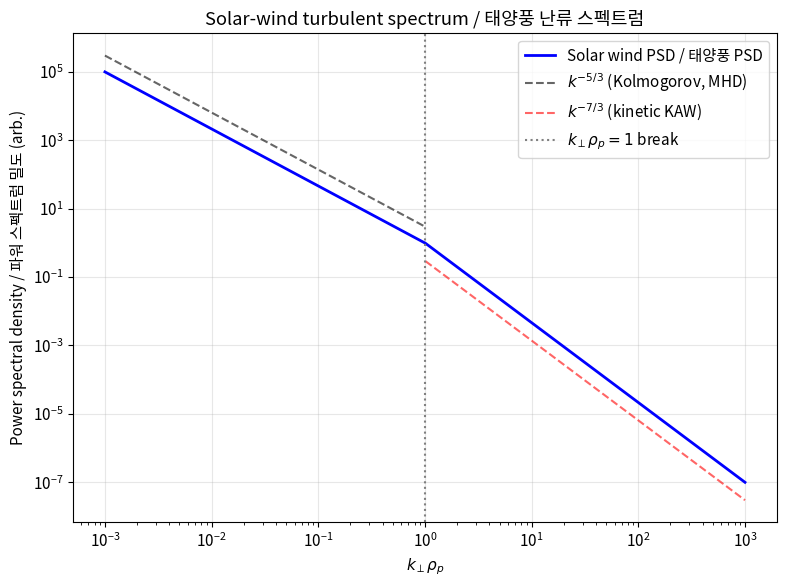
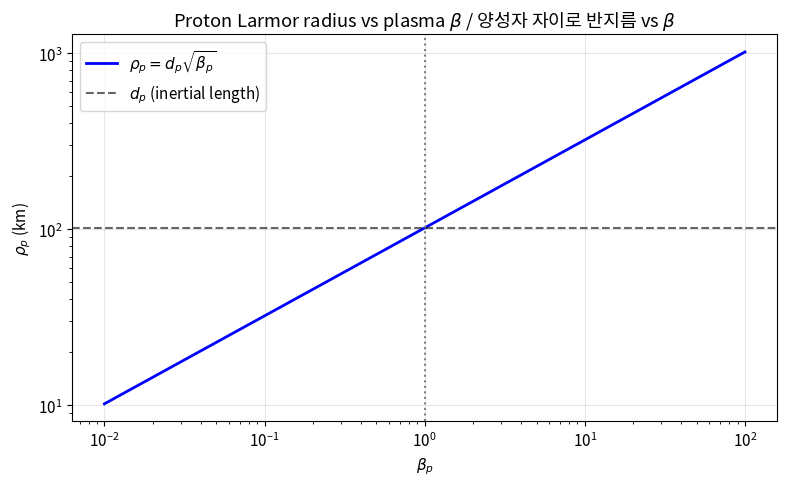
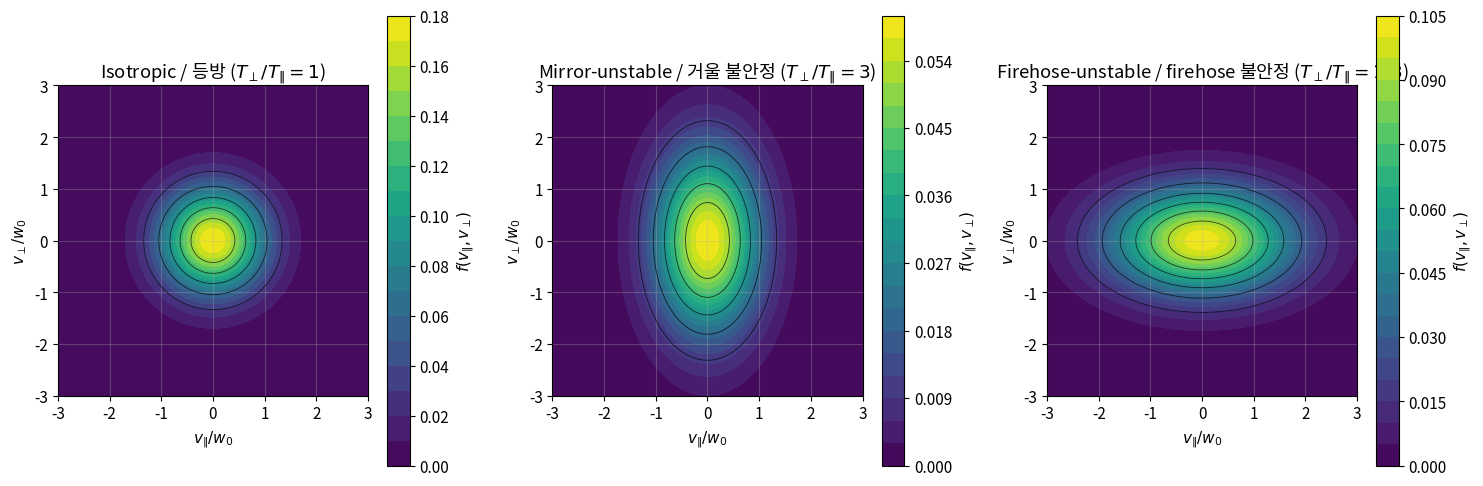
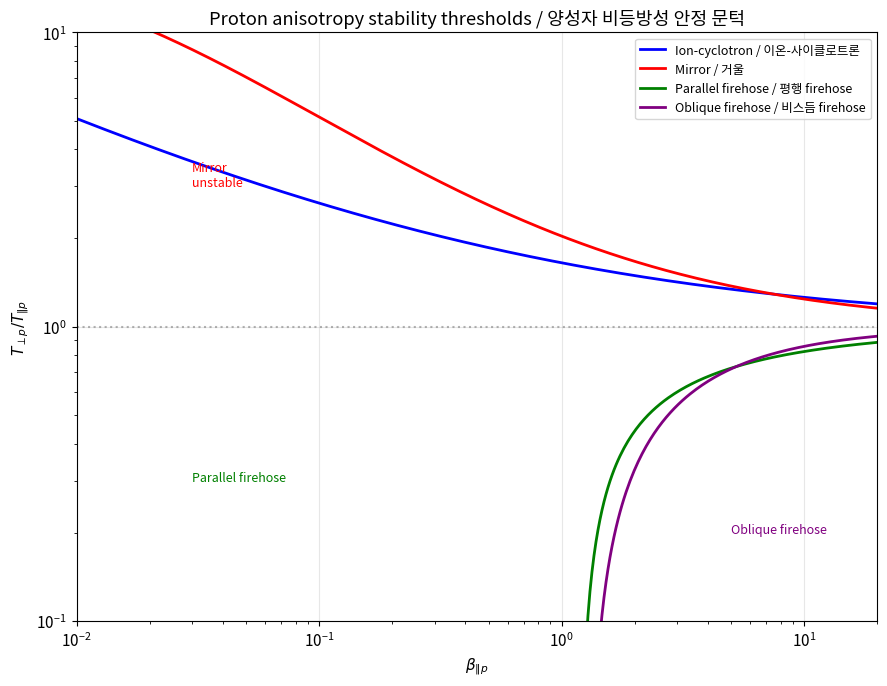
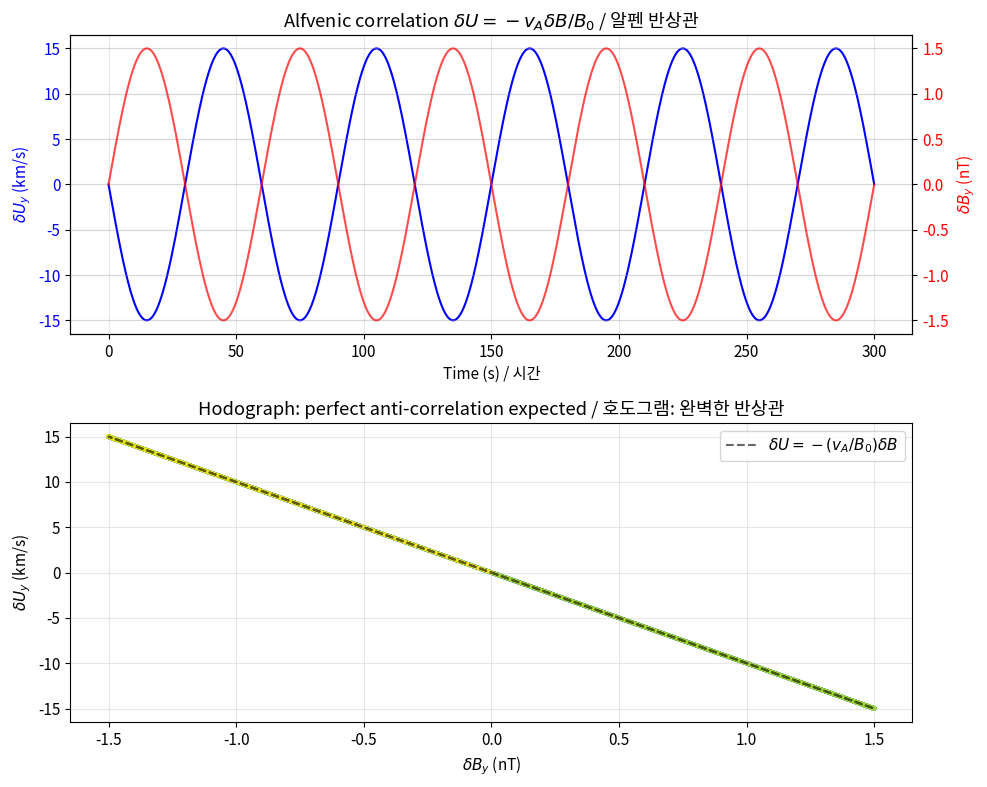

The script that saved these images, in order:
import numpy as np
import matplotlib.pyplot as plt
from scipy import constants

plt.rcParams.update({
    "figure.figsize": (8, 5),
    "axes.grid": True,
    "grid.alpha": 0.3,
    "font.size": 11,
})

# Physical constants (SI).
K_B = constants.k          # Boltzmann constant J/K
M_P = constants.m_p        # proton mass kg
M_E = constants.m_e        # electron mass kg
E_CHARGE = constants.e     # elementary charge C
MU0 = constants.mu_0       # permeability H/m

print(f"k_B = {K_B:.3e} J/K")
print(f"m_p = {M_P:.3e} kg, m_e = {M_E:.3e} kg")

def compute_solar_wind_scales(n_p_cm3=5.0, T_p_K=1e5, B_nT=5.0):
    """Compute key solar-wind kinetic scales at 1 au.

    Args:
        n_p_cm3: Proton number density in cm^-3.
        T_p_K: Proton temperature in K.
        B_nT: Magnetic-field magnitude in nT.

    Returns:
        Dictionary with proton thermal speed (m/s), gyrofrequency (rad/s),
        Larmor radius (m), Alfven speed (m/s), and plasma beta.
    """
    n_p = n_p_cm3 * 1e6         # m^-3
    B = B_nT * 1e-9             # Tesla
    w_perp = np.sqrt(2 * K_B * T_p_K / M_P)
    Omega_p = E_CHARGE * B / M_P
    rho_p = w_perp / Omega_p
    v_A = B / np.sqrt(MU0 * n_p * M_P)
    beta_p = 2 * MU0 * n_p * K_B * T_p_K / B ** 2
    return {
        "w_perp": w_perp,
        "Omega_p": Omega_p,
        "rho_p": rho_p,
        "v_A": v_A,
        "beta_p": beta_p,
    }


scales = compute_solar_wind_scales()
print(f"Proton thermal speed w_perp = {scales['w_perp']/1e3:.1f} km/s")
print(f"Proton gyrofrequency Omega_p = {scales['Omega_p']:.3f} rad/s")
print(f"Proton Larmor radius rho_p = {scales['rho_p']/1e3:.1f} km")
print(f"Alfven speed v_A = {scales['v_A']/1e3:.1f} km/s")
print(f"Plasma beta_p = {scales['beta_p']:.3f}")

def turbulent_spectrum(k_rho_p, amplitude=1.0, mhd_slope=-5/3, kinetic_slope=-7/3):
    """Broken power-law turbulent power spectrum.

    Models the solar-wind magnetic-field power spectrum with a spectral
    break at k_perp * rho_p = 1, transitioning from the MHD cascade
    (Kolmogorov -5/3) to the kinetic cascade (approximately -7/3).

    Args:
        k_rho_p: Dimensionless wavenumber k_perp * rho_p.
        amplitude: Spectrum normalization at k_rho_p = 1.
        mhd_slope: Power-law index in the MHD (inertial) range.
        kinetic_slope: Power-law index in the kinetic range.

    Returns:
        Power spectral density in arbitrary units.
    """
    power = np.where(
        k_rho_p <= 1.0,
        amplitude * k_rho_p ** mhd_slope,
        amplitude * k_rho_p ** kinetic_slope,
    )
    return power


k_rho = np.logspace(-3, 3, 600)
P = turbulent_spectrum(k_rho)

fig, ax = plt.subplots(figsize=(8, 6))
ax.loglog(k_rho, P, 'b-', lw=2, label='Solar wind PSD / 태양풍 PSD')
ax.loglog(k_rho[k_rho < 1], (k_rho[k_rho < 1]) ** (-5 / 3) * 3, 'k--', alpha=0.6,
          label=r'$k^{-5/3}$ (Kolmogorov, MHD)')
ax.loglog(k_rho[k_rho > 1], (k_rho[k_rho > 1]) ** (-7 / 3) * 0.3, 'r--', alpha=0.6,
          label=r'$k^{-7/3}$ (kinetic KAW)')
ax.axvline(1.0, color='gray', ls=':', label=r'$k_\perp\rho_p = 1$ break')
ax.set_xlabel(r'$k_\perp \rho_p$')
ax.set_ylabel('Power spectral density / 파워 스펙트럼 밀도 (arb.)')
ax.set_title('Solar-wind turbulent spectrum / 태양풍 난류 스펙트럼')
ax.legend(loc='upper right')
plt.tight_layout()
plt.show()

def larmor_vs_beta(beta_range, n_p_cm3=5.0, B_nT=5.0):
    """Compute proton Larmor radius as function of plasma beta.

    Uses the identity rho_p = d_p * sqrt(beta_p), where d_p is the proton
    inertial length determined by n_p and B.

    Args:
        beta_range: Array of plasma beta values to evaluate.
        n_p_cm3: Proton number density in cm^-3 (sets d_p).
        B_nT: Magnetic-field magnitude in nT.

    Returns:
        Tuple (d_p in meters, rho_p in meters across beta_range).
    """
    n_p = n_p_cm3 * 1e6
    eps0 = constants.epsilon_0
    c = constants.c
    omega_pp = np.sqrt(n_p * E_CHARGE ** 2 / (eps0 * M_P))
    d_p = c / omega_pp
    rho_p = d_p * np.sqrt(beta_range)
    return d_p, rho_p


betas = np.logspace(-2, 2, 100)
d_p, rho_p = larmor_vs_beta(betas)

fig, ax = plt.subplots(figsize=(8, 5))
ax.loglog(betas, rho_p / 1e3, 'b-', lw=2, label=r'$\rho_p = d_p\sqrt{\beta_p}$')
ax.axhline(d_p / 1e3, color='k', ls='--', alpha=0.6, label=r'$d_p$ (inertial length)')
ax.axvline(1, color='gray', ls=':')
ax.set_xlabel(r'$\beta_p$')
ax.set_ylabel(r'$\rho_p$ (km)')
ax.set_title(r'Proton Larmor radius vs plasma $\beta$ / 양성자 자이로 반지름 vs $\beta$')
ax.legend()
plt.tight_layout()
plt.show()

print(f"At beta_p = 1: rho_p = {d_p/1e3:.1f} km (equals d_p)")
print(f"At beta_p = 10: rho_p = {d_p*np.sqrt(10)/1e3:.1f} km")

def bi_maxwellian(v_par, v_perp, T_par_ratio=1.0, T_perp_ratio=1.0):
    """Compute bi-Maxwellian distribution value in v_par-v_perp plane.

    Args:
        v_par: Parallel velocity grid normalized by thermal speed.
        v_perp: Perpendicular velocity grid normalized by thermal speed.
        T_par_ratio: T_par / T_baseline (wider -> larger parallel spread).
        T_perp_ratio: T_perp / T_baseline.

    Returns:
        Normalized distribution value f(v_par, v_perp).
    """
    w_par_sq = T_par_ratio
    w_perp_sq = T_perp_ratio
    norm = 1.0 / (np.pi ** 1.5 * w_perp_sq * np.sqrt(w_par_sq))
    return norm * np.exp(-v_par ** 2 / w_par_sq - v_perp ** 2 / w_perp_sq)


v = np.linspace(-3, 3, 200)
V_par, V_perp = np.meshgrid(v, v)

cases = [
    (r"Isotropic / 등방 ($T_\perp/T_\|=1$)", 1.0, 1.0),
    (r"Mirror-unstable / 거울 불안정 ($T_\perp/T_\|=3$)", 1.0, 3.0),
    (r"Firehose-unstable / firehose 불안정 ($T_\perp/T_\|=1/3$)", 3.0, 1.0),
]

fig, axes = plt.subplots(1, 3, figsize=(15, 5))
for ax, (title, T_par, T_perp) in zip(axes, cases):
    f = bi_maxwellian(V_par, V_perp, T_par, T_perp)
    cs = ax.contourf(V_par, V_perp, f, levels=20, cmap='viridis')
    ax.contour(V_par, V_perp, f, levels=6, colors='k', linewidths=0.6, alpha=0.7)
    ax.set_xlabel(r'$v_\| / w_0$')
    ax.set_ylabel(r'$v_\perp / w_0$')
    ax.set_title(title)
    ax.set_aspect('equal')
    plt.colorbar(cs, ax=ax, label=r'$f(v_\|, v_\perp)$')
plt.tight_layout()
plt.show()

def anisotropy_threshold(beta_par, a, b, c):
    """Compute instability threshold T_perp/T_par.

    Parametric fit from Hellinger et al. (2006), Eq. (198) of review.

    Args:
        beta_par: Parallel plasma beta array.
        a, b, c: Fit parameters (Table 3 of review).

    Returns:
        Threshold T_perp / T_par as a function of beta_par.
    """
    base = beta_par - c
    safe = np.where(base > 1e-6, base, np.nan)
    return 1 + a / (safe ** b)


thresholds = {
    'Ion-cyclotron / 이온-사이클로트론': (0.649, 0.400, 0.000),
    'Mirror / 거울': (1.040, 0.633, -0.012),
    'Parallel firehose / 평행 firehose': (-0.647, 0.583, 0.713),
    'Oblique firehose / 비스듬 firehose': (-1.447, 1.000, -0.148),
}

beta_range = np.logspace(-2, 1.3, 400)
fig, ax = plt.subplots(figsize=(9, 7))
colors = ['blue', 'red', 'green', 'purple']

for (name, (a, b, c)), color in zip(thresholds.items(), colors):
    threshold = anisotropy_threshold(beta_range, a, b, c)
    ax.plot(beta_range, threshold, color=color, lw=2, label=name)

ax.axhline(1.0, color='gray', ls=':', alpha=0.6)
ax.set_xscale('log')
ax.set_yscale('log')
ax.set_xlim(1e-2, 20)
ax.set_ylim(0.1, 10)
ax.set_xlabel(r'$\beta_{\|p}$')
ax.set_ylabel(r'$T_{\perp p} / T_{\|p}$')
ax.set_title(r'Proton anisotropy stability thresholds / 양성자 비등방성 안정 문턱')
ax.text(0.03, 3, 'Mirror\nunstable', fontsize=9, color='red')
ax.text(0.03, 0.3, 'Parallel firehose', fontsize=9, color='green')
ax.text(5, 0.2, 'Oblique firehose', fontsize=9, color='purple')
ax.legend(loc='upper right', fontsize=9)
plt.tight_layout()
plt.show()

def alfven_wave(t, amplitude=0.3, v_A_km_s=50.0, B0_nT=5.0, omega=2 * np.pi / 60):
    """Generate synthetic Alfven-wave time series in velocity and magnetic field.

    Implements the MHD Alfven-wave polarization relation
    delta U / v_A = - delta B / B0 for a parallel-propagating wave.

    Args:
        t: Time array in seconds.
        amplitude: Relative magnetic amplitude delta B / B0 (fraction).
        v_A_km_s: Alfven speed in km/s.
        B0_nT: Background magnetic-field magnitude in nT.
        omega: Angular wave frequency in rad/s.

    Returns:
        Tuple of (delta U in km/s, delta B in nT).
    """
    dB = amplitude * B0_nT * np.sin(omega * t)
    dU = -v_A_km_s * dB / B0_nT
    return dU, dB


t = np.linspace(0, 300, 3000)
dU, dB = alfven_wave(t, amplitude=0.3)

fig, (ax1, ax2) = plt.subplots(2, 1, figsize=(10, 8))
ax1.plot(t, dU, 'b-', lw=1.5, label=r'$\delta U_y$ (km/s)')
ax1.set_ylabel(r'$\delta U_y$ (km/s)', color='blue')
ax1.tick_params(axis='y', labelcolor='blue')
ax1b = ax1.twinx()
ax1b.plot(t, dB, 'r-', lw=1.5, alpha=0.7, label=r'$\delta B_y$ (nT)')
ax1b.set_ylabel(r'$\delta B_y$ (nT)', color='red')
ax1b.tick_params(axis='y', labelcolor='red')
ax1.set_xlabel('Time (s) / 시간')
ax1.set_title(r'Alfvenic correlation $\delta U = -v_A\delta B/B_0$ / 알펜 반상관')
ax1.grid(alpha=0.3)

ax2.scatter(dB, dU, s=5, c=t, cmap='viridis')
ax2.set_xlabel(r'$\delta B_y$ (nT)')
ax2.set_ylabel(r'$\delta U_y$ (km/s)')
ax2.set_title(r'Hodograph: perfect anti-correlation expected / 호도그램: 완벽한 반상관')
ax2.grid(alpha=0.3)
v_A = 50.0
B0 = 5.0
ax2.plot(dB, -v_A * dB / B0, 'k--', alpha=0.6, label=r'$\delta U = -(v_A/B_0)\delta B$')
ax2.legend()
plt.tight_layout()
plt.show()
